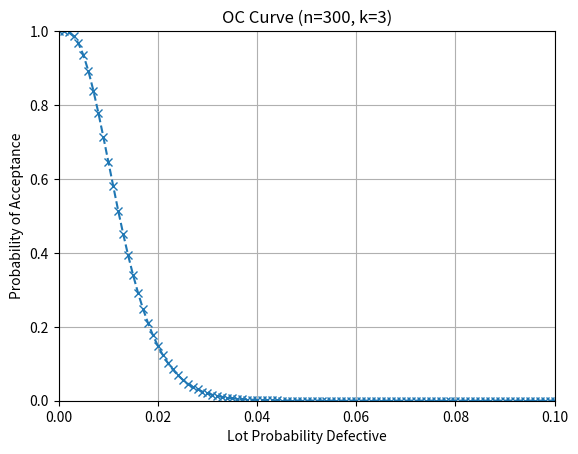

Here is the Python script that generated this plot:
from scipy.stats import binom
import matplotlib.pyplot as plt
import numpy as np
from typing import List, Tuple


def binom_p(k:int, n:int, p_end:float=1.0, p_step:float=0.0005):
    x = list(np.arange(0.0, p_end, p_step))
    y = [binom.pmf(k,n,p) for p in x]
    return x, y

def binom_k(n:int, p:float):
    x = list(range(0, n, 1))
    y = [binom.pmf(k,n,p) for k in x]
    return x, y

def get_area(x:List[float], y:List[float]):
    """
    

    Parameters
    ----------
    x : List[float]
        DESCRIPTION.
    y : List[float]
        DESCRIPTION.

    Returns
    -------
    area : TYPE
        x and y must contain the same number of elements
        x and y must have at least 2 elements
        

    """
    
    area = 0.0
    for i in range(0, len(x)-1):
        xn = x[i]
        xnn = x[i+1]
        yn = y[i]
        ynn = y[i+1]
        
        area = area + 0.5 * (xnn-xn) * (ynn+yn)
        
    return area

def get_oc(k:int, n:int, p_end:float=0.20, p_step:float=0.01)->Tuple[List[float], List[float]]:
    """
    Generate operating characteristic curve data for a given sample size n.

    Parameters
    ----------
    k : int
        Acceptance number.
    n : int
        Sample size.
    p_end : float, optional
        Max value for percent defective range. The default is 0.20.
    p_step : float, optional
        Step size for percent defective range. The default is 0.01.

    Returns
    -------
    (Tuple[List[float], List[float]])
        Prob accept vs lot defectivity.

    """
    
    x = list(np.arange(0.0, p_end, p_step))
    y = []
    for pp in x:
        # Cumulative sum of probability acceptance for fails <= acceptance number
        p_accept_cum = 0.0
        for kk in list(range(0,k+1)):
            p_accept_cum = p_accept_cum + binom.pmf(kk, n, pp)
        y.append(p_accept_cum)
    return x, y
    

def get_nearest_index(x:List[float], target:float)->int:
    """
    Find index of element in list which is closest to target

    Parameters
    ----------
    x : List[float]
        List to find index of element closest to target.
    target : float
        Target value.

    Returns
    -------
    int
        The index of element closest to target.

    """
    
    d = {idx:abs(target-xx) for idx, xx in enumerate(x)}
    return min(d, key=d.get)

def get_envelope(x:List[float], target:float)->Tuple[int, int]:
    
    d = [(idx, abs(target-xx)) for idx, xx in enumerate(x)]
    d.sort(key = lambda xx: xx[1])
    return d[0][0], d[1][0]

def get_ql(k:float, n:float, pval:float)->float:
    """
    Get the quality limit on the OC curve (defined by k and n) corresponding to the given pval.

    Parameters
    ----------
    k : float
        Acceptance number for sample plan.
    n : float
        Sample size for sample plan.
    pval : float
        Probability of acceptance (y-axis on the OC curve).

    Returns
    -------
    float
        The quality limit (x-axis of the OC curve) corresponding to the pval.

    """
    
    x, y = get_oc(k, n)
    idx = get_nearest_index(y, pval)
    return x[idx]

class sample_plan:
    def __init__(self, ss:int, n_accept:int):
        self.sample_size = ss
        self.n_accept = n_accept

class oc_curve:
    def __init__(self, sample_size:int = 300, acceptance_number:int= 3, alpha:float = 0.05, beta:float = 0.10)->None:
        self.sample_size = sample_size
        self.n_accept = acceptance_number
        self.alpha = alpha
        self.beta = beta
        self.make_data()
    
    def make_data(self, p_end:float=0.20, p_step:float=0.001):
        self.x_data, self.y_data = get_oc(self.n_accept, self.sample_size, p_end, p_step)
        
    def update_curve(self, sample_size:int, acceptance_number:int, p_end:float=0.20, p_step:float=0.02):
        self.sample_size = sample_size
        self.n_accept = acceptance_number
        self.make_data(p_end, p_step)
        
    def update_sample_size(self, sample_size:int):
        self.sample_size = sample_size
        self.make_data()
        
    def update_acceptance_number(self, n_accept:int):
        self.n_accept = n_accept
        self.make_data()

plan = sample_plan(300, 3)

x,y = get_oc(plan.n_accept, plan.sample_size, 0.20, 0.001)
#plt.scatter(x, y)
plt.plot(x,y, linestyle='dashed', marker='x')
plt.title(f"OC Curve (n={plan.sample_size}, k={plan.n_accept})")
plt.ylabel("Probability of Acceptance")
plt.xlabel("Lot Probability Defective")
plt.grid()
plt.ylim(ymax = 1.0, ymin = 0.0)
plt.xlim(xmax = 0.1, xmin = 0.0)
